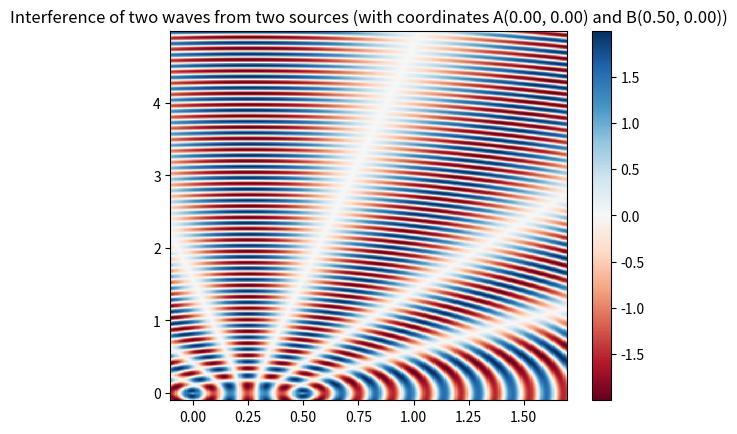

The matplotlib source for this figure:
import matplotlib.pyplot as plt
import numpy as np
from matplotlib import cm

# amplitude of the wave
A = 1

# period of the wave
T = 1.0 # 2200.0

# length of the wave
l = 0.155

# current time
t = 0

# coordinates of first source
x1 = 0
y1 = 0

# coordinates of second source
x2 = 0.5
y2 = 0

def get_amp(X, Y):
    return (A * (np.sin(2*np.pi*((np.sqrt((X - x1)**2 + (Y - y1)**2) / l) - (t / T))) + np.sin(2*np.pi*((np.sqrt((X - x2)**2 + (Y - x1)**2) / l) - (t / T)))))

# plane
X = np.arange(-0.1, 1.7, 0.005)
Y = np.arange(-0.1, 5, 0.005)
X, Y = np.meshgrid(X, Y)

# init
Z = get_amp(X, Y)

# plotting stuff
fig = plt.figure()
ax = fig.add_subplot(111)
fig.show()
p = ax.pcolor(X, Y, Z, cmap=cm.RdBu, vmin=Z.min(), vmax=Z.max())
cb = fig.colorbar(p)
plt.title("Interference of two waves from two sources (with coordinates A(%.2f, %.2f) and B(%.2f, %.2f))" % (x1, y1, x2, y2))
plt.show()

# through time
# while True:
#     print(Z)
#     p = ax.pcolor(X, Y, Z, cmap=cm.RdBu, vmin=Z.min(), vmax=Z.max())
#     # cb = fig.colorbar(p)
#     fig.canvas.draw()
#
#     time.sleep(0.1)
#     t += 0.1
#
#     Z = get_amp(X, Y)